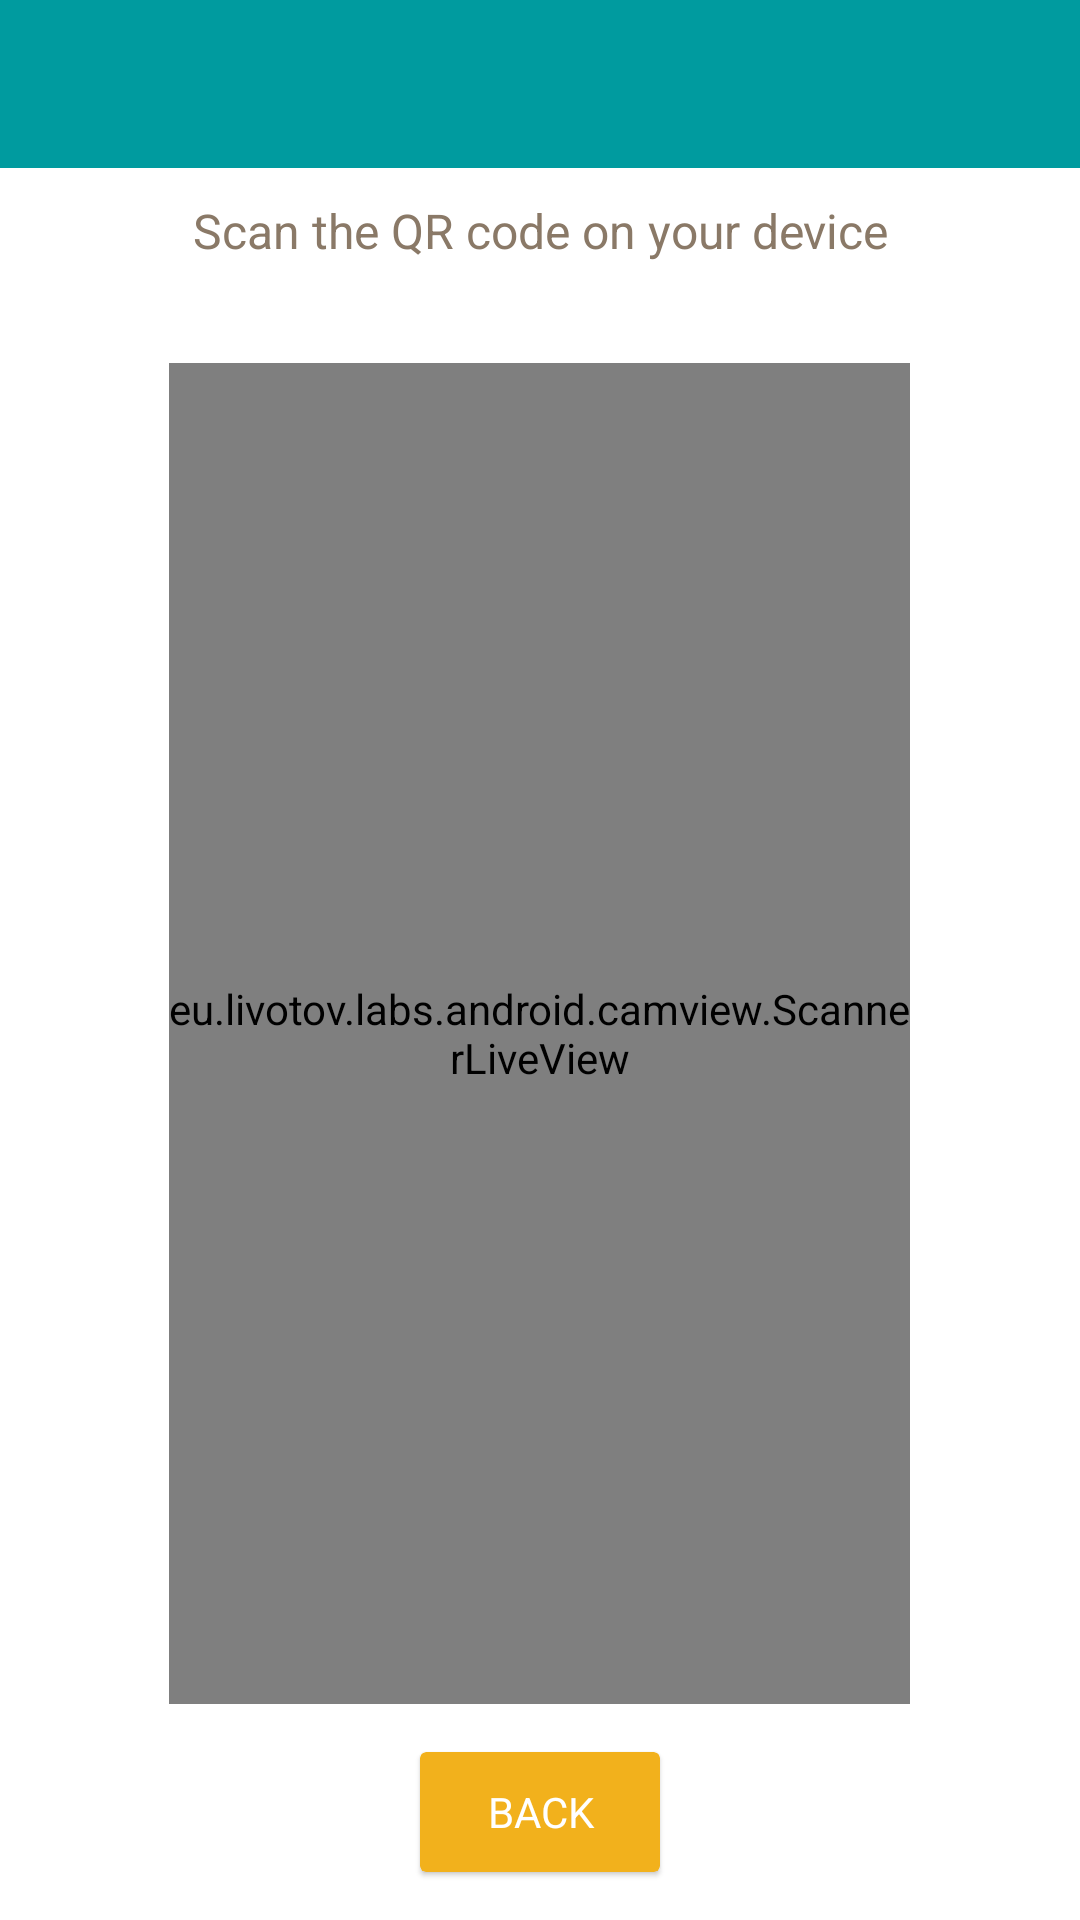

Android layout source for this screen:
<!-- AndroidManifest.xml: application theme AppTheme -->
<!-- res/layout/activity_capture.xml -->
<?xml version="1.0" encoding="utf-8"?>
<LinearLayout
    xmlns:android="http://schemas.android.com/apk/res/android"
    xmlns:app="http://schemas.android.com/apk/res-auto"
    android:id="@+id/main_parent_view"
    android:layout_width="match_parent"
    android:layout_height="match_parent"
    android:fitsSystemWindows="true"
    android:orientation="vertical">

    <android.support.v7.widget.Toolbar
        android:id="@+id/msc_toolbar"
        android:layout_width="match_parent"
        android:layout_height="?attr/actionBarSize"
        app:popupTheme="@style/ThemeToolbar"
        app:theme="@style/ThemeToolbar" />

    <RelativeLayout
        android:layout_width="fill_parent"
        android:layout_height="fill_parent">

        <LinearLayout
            android:id="@+id/qr_scanner_form"
            android:layout_width="match_parent"
            android:layout_height="match_parent"
            android:layout_alignParentLeft="true"
            android:layout_alignParentTop="true"
            android:nestedScrollingEnabled="true"
            android:orientation="vertical">

            <TextView
                android:id="@+id/qr_scanner_explanation"
                android:layout_width="match_parent"
                android:layout_height="45dp"
                android:layout_marginBottom="10dp"
                android:layout_marginLeft="30dp"
                android:layout_marginRight="30dp"
                android:layout_marginTop="10dp"
                android:gravity="center_horizontal"
                android:lineSpacingMultiplier="1.2"
                android:text="@string/qr_scanner_desc"
                android:textColor="@color/medium_grey"
                android:textSize="16dp" />

            <FrameLayout
                android:id="@+id/scanner_frame"
                android:layout_width="247dp"
                android:layout_height="0dp"
                android:layout_gravity="center_horizontal"
                android:layout_weight="1">

                <eu.livotov.labs.android.camview.ScannerLiveView
                    android:id="@+id/scanner_view"
                    android:layout_width="match_parent"
                    android:layout_height="match_parent"
                    android:layout_gravity="bottom|center_horizontal"
                    android:layout_marginBottom="-30dp"
                    android:layout_marginTop="-30dp" />

            </FrameLayout>


            <LinearLayout
                android:id="@+id/button_container"
                android:layout_width="match_parent"
                android:layout_height="wrap_content"
                android:gravity="center">

                <android.support.v7.widget.CardView
                    android:id="@+id/scan_back_button"
                    style="@style/button_card"
                    android:layout_alignParentRight="true"
                    android:layout_gravity="bottom|right"
                    android:layout_margin="16dp">

                    <RelativeLayout
                        android:layout_width="fill_parent"
                        android:layout_height="fill_parent">

                        <TextView
                            style="@style/button_tv"
                            android:text="@string/back"
                            android:textSize="14dp"/>
                    </RelativeLayout>
                </android.support.v7.widget.CardView>

            </LinearLayout>

        </LinearLayout>

    </RelativeLayout>

</LinearLayout>
<!-- resources referenced by this layout -->
<resources>
  <color name="medium_grey">#8a7967</color>
  <string name="back">Back</string>
  <string name="qr_scanner_desc">Scan the QR code on your device</string>
  <style name="ThemeToolbar" parent="AppTheme">
          
          <item name="android:textColorPrimary">@color/white</item>
  
          
          <item name="android:textColorPrimaryInverse">@color/white</item>
  
          
          <item name="actionMenuTextColor">@color/white</item>
          
          <item name="android:textColorSecondary">@color/white</item>
  
          
          <item name="android:background">?attr/colorPrimary</item>
  
          <item name="android:colorBackground">?attr/colorPrimary</item>
      </style>
  <style name="button_card" parent="CardView">
          <item name="android:layout_width">wrap_content</item>
          <item name="android:layout_height">40dp</item>
          <item name="android:clickable">true</item>
          <item name="android:focusableInTouchMode">false</item>
          <item name="android:foreground">?android:attr/selectableItemBackground</item>
          <item name="cardBackgroundColor">@color/msc_accent</item>
          <item name="cardCornerRadius">2dp</item>
          <item name="cardElevation">1dp</item>
      </style>
  <style name="button_tv">
          <item name="android:layout_width">wrap_content</item>
          <item name="android:layout_height">wrap_content</item>
          <item name="android:layout_centerInParent">true</item>
          <item name="android:gravity">center</item>
          <item name="android:minWidth">80dp</item>
          <item name="android:padding">5dp</item>
          <item name="android:singleLine">true</item>
          <item name="android:textSize">16dp</item>
          <item name="android:textAllCaps">true</item>
          <item name="android:textColor">@color/white</item>
      </style>
  <style name="AppTheme" parent="AppBaseTheme">
  
          
          
          
          <item name="android:windowBackground">@color/white</item>
          <item name="android:colorBackground">@color/white</item>
          <item name="colorPrimary">@color/msc_primary</item>
          <item name="colorPrimaryDark">@color/msc_primary_dark</item>
          <item name="colorAccent">@color/medium_grey</item>
      </style>
  <color name="white">#FFFFFF</color>
  <color name="msc_accent">#F2B11C</color>
  <style name="AppBaseTheme" parent="Theme.AppCompat.Light.NoActionBar">
          
      </style>
  <color name="msc_primary">#009B9F</color>
  <color name="msc_primary_dark">#007577</color>
</resources>
